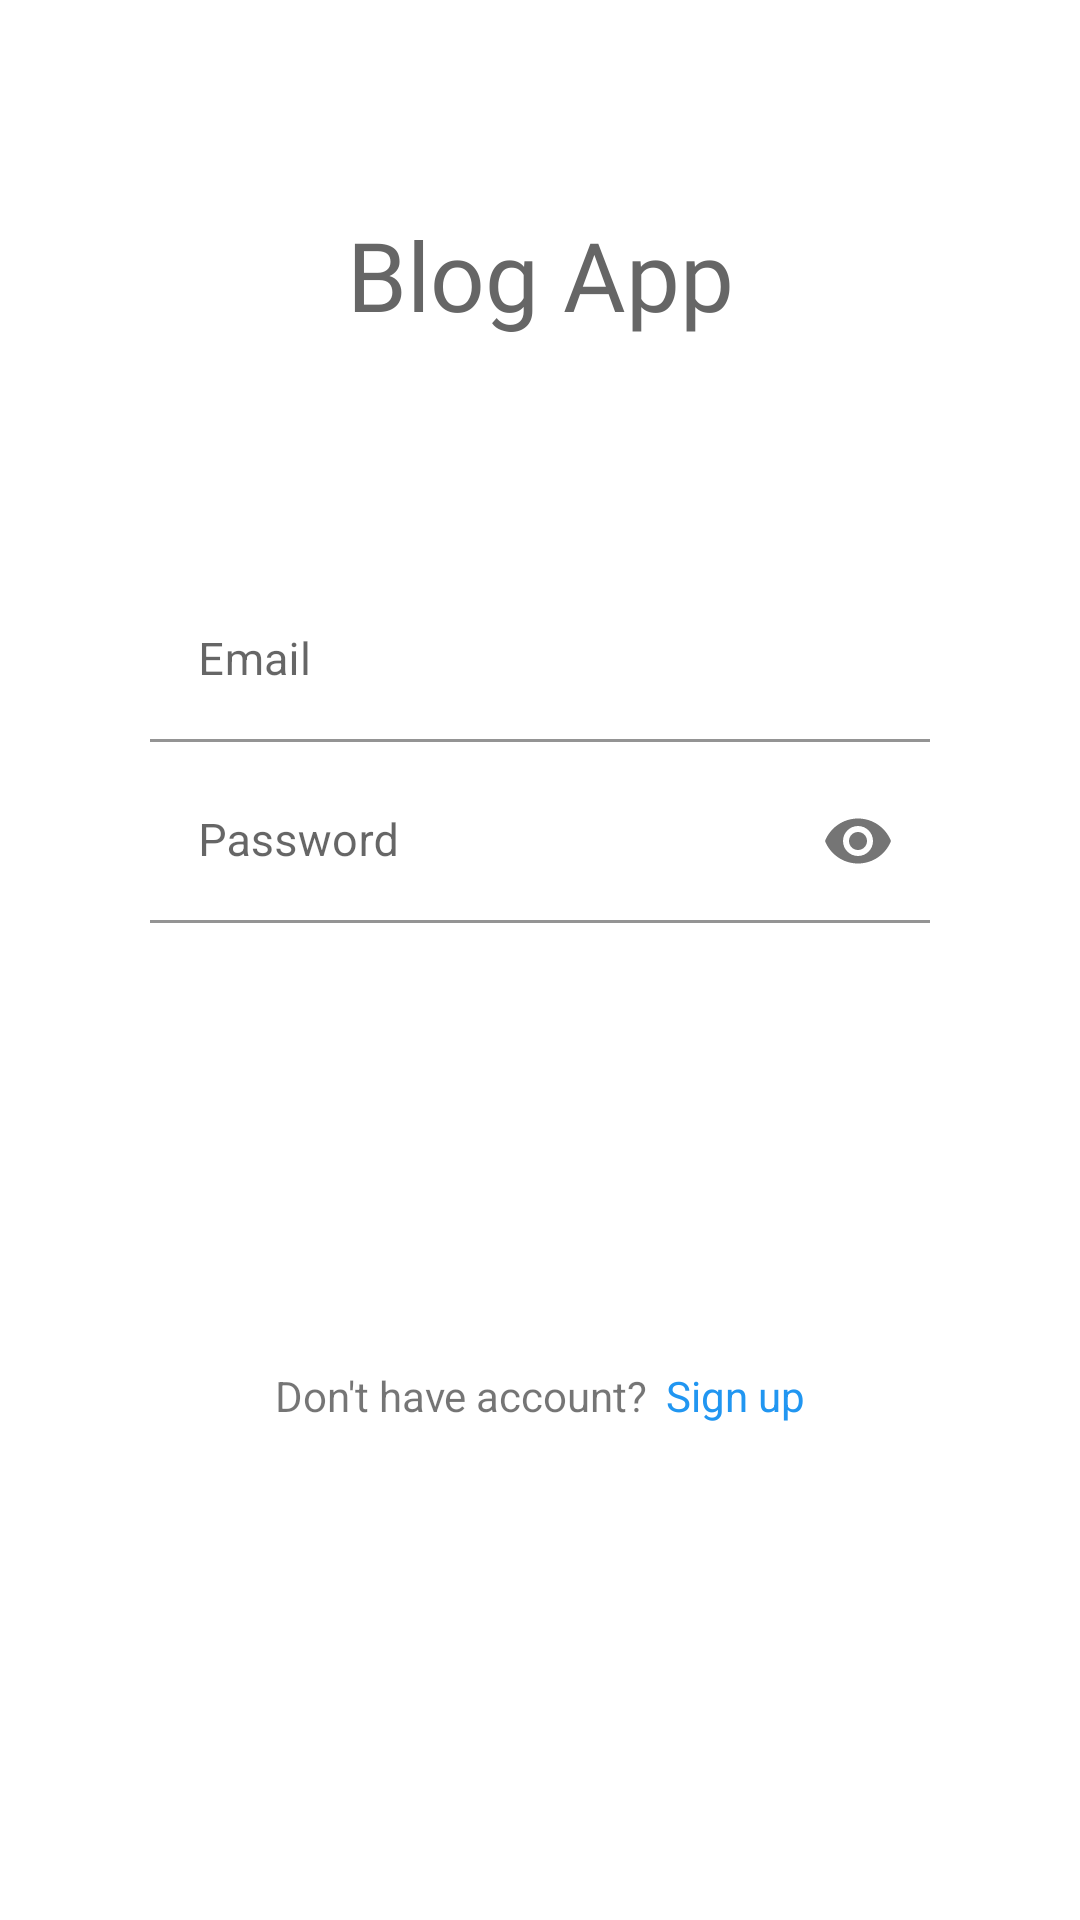

Write the Android layout XML for this screen, with the resource values it uses.
<!-- AndroidManifest.xml: application theme Theme.BlogAppNew -->
<!-- res/layout/fragment_sign_in.xml -->
<?xml version="1.0" encoding="utf-8"?>
<androidx.constraintlayout.widget.ConstraintLayout xmlns:android="http://schemas.android.com/apk/res/android"
    xmlns:app="http://schemas.android.com/apk/res-auto"
    xmlns:tools="http://schemas.android.com/tools"
    android:layout_width="match_parent"
    android:layout_height="match_parent"
    android:paddingLeft="50dp"
    android:paddingRight="50dp"
    tools:context=".fragments.SignInFragment">

    
    <TextView
        android:id="@+id/textView2"
        android:layout_width="0dp"
        android:layout_height="wrap_content"
        android:layout_marginTop="70dp"
        android:fontFamily="@font/leckerlione_regular"
        android:gravity="center_horizontal"
        android:text="Blog App"
        android:textColor="@color/colorGrey"
        android:textSize="32sp"
        app:layout_constraintEnd_toEndOf="parent"
        app:layout_constraintStart_toStartOf="parent"
        app:layout_constraintTop_toTopOf="parent" />

    <com.google.android.material.textfield.TextInputLayout
        android:id="@+id/textLayoutEmailSignIn"
        android:layout_width="match_parent"
        android:layout_height="wrap_content"
        android:layout_marginTop="80dp"
        app:layout_constraintEnd_toEndOf="parent"
        app:layout_constraintStart_toStartOf="parent"
        app:layout_constraintTop_toBottomOf="@+id/textView2">

        <com.google.android.material.textfield.TextInputEditText
            android:id="@+id/tv_email"
            android:layout_width="match_parent"
            android:layout_height="wrap_content"
            android:hint="Email"
            android:inputType="textEmailAddress"
            android:textSize="15sp"
            android:background="@android:color/transparent"/>
    </com.google.android.material.textfield.TextInputLayout>

    <com.google.android.material.textfield.TextInputLayout
        android:id="@+id/textLayoutPasswordSignIn"
        android:layout_width="match_parent"
        android:layout_height="wrap_content"
        android:layout_marginTop="6dp"
        app:layout_constraintEnd_toEndOf="parent"
        app:layout_constraintStart_toStartOf="parent"
        app:layout_constraintTop_toBottomOf="@+id/textLayoutEmailSignIn"
        app:passwordToggleEnabled="true">

        <com.google.android.material.textfield.TextInputEditText
            android:id="@+id/tv_password"
            android:layout_width="match_parent"
            android:layout_height="wrap_content"
            android:hint="Password"
            android:inputType="textPassword"
            android:textSize="15sp"
            android:background="@android:color/transparent"/>
    </com.google.android.material.textfield.TextInputLayout>

    <Button
        android:id="@+id/btn_sign_in"
        android:layout_width="0dp"
        android:layout_height="wrap_content"
        android:layout_marginTop="30dp"
        android:text="Sign In"
        app:layout_constraintEnd_toEndOf="parent"
        app:layout_constraintHorizontal_bias="0.5"
        app:layout_constraintStart_toStartOf="parent"
        app:layout_constraintTop_toBottomOf="@+id/textLayoutPasswordSignIn"
        android:background="@drawable/btn_round"
        android:textColor="@color/white"
        android:textSize="17sp"
        android:textAllCaps="false"/>

    <androidx.constraintlayout.widget.ConstraintLayout
        android:layout_width="wrap_content"
        android:layout_height="wrap_content"
        android:layout_marginTop="70dp"
        app:layout_constraintEnd_toEndOf="parent"
        app:layout_constraintStart_toStartOf="parent"
        app:layout_constraintTop_toBottomOf="@+id/btn_sign_in">

        <TextView
            android:id="@+id/textView3"
            android:layout_width="wrap_content"
            android:layout_height="wrap_content"
            android:text="Don't have account?"
            app:layout_constraintStart_toStartOf="parent"
            app:layout_constraintTop_toTopOf="parent" />

        <TextView
            android:id="@+id/tv_sign_up"
            android:layout_width="wrap_content"
            android:layout_height="wrap_content"
            android:layout_marginStart="6dp"
            android:text="Sign up"
            android:textColor="@color/colorPrimary"
            app:layout_constraintBottom_toBottomOf="@+id/textView3"
            app:layout_constraintStart_toEndOf="@+id/textView3"
            app:layout_constraintTop_toTopOf="@+id/textView3" />

    </androidx.constraintlayout.widget.ConstraintLayout>

</androidx.constraintlayout.widget.ConstraintLayout>
<!-- resources referenced by this layout -->
<resources>
  <color name="colorGrey">#666666</color>
  <color name="colorPrimary">#2196f1</color>
  <color name="white">#FFFFFFFF</color>
  <style name="Theme.BlogAppNew" parent="Theme.MaterialComponents.Light.NoActionBar">
          
          <item name="colorPrimary">@color/colorPrimary</item>
          <item name="colorPrimaryVariant">@color/colorPrimaryDark</item>
          <item name="colorOnPrimary">@color/colorAccent</item>
          
          <item name="colorSecondary">@color/teal_200</item>
          <item name="colorSecondaryVariant">@color/teal_700</item>
          <item name="colorOnSecondary">@color/black</item>
          
          <item name="android:statusBarColor" tools:targetApi="l">?attr/colorPrimaryVariant</item>
          
      </style>
  <color name="colorPrimaryDark">#dddddd</color>
  <color name="colorAccent">#2196f1</color>
  <color name="teal_200">#FF03DAC5</color>
  <color name="teal_700">#FF018786</color>
  <color name="black">#FF000000</color>
</resources>
